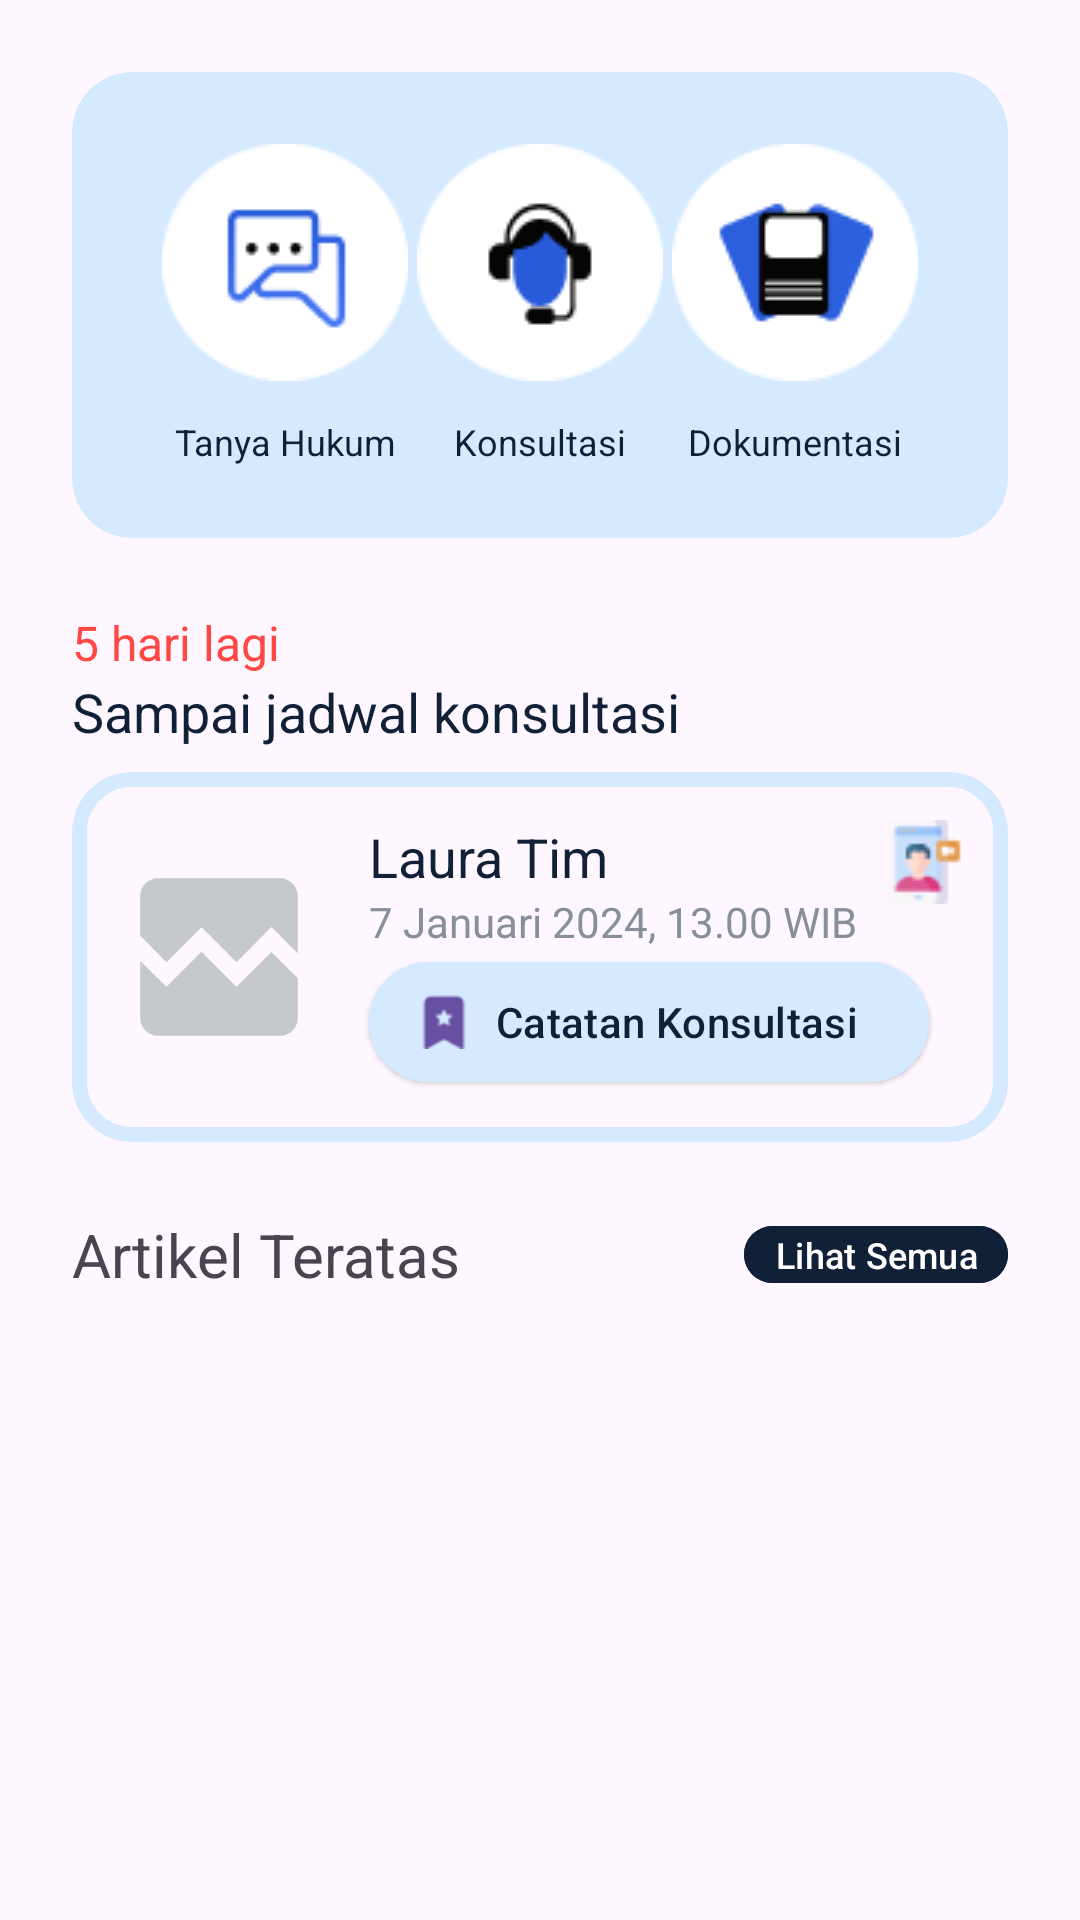

This screen was rendered from an Android layout file. Write that file and the resources it references.
<!-- AndroidManifest.xml: application theme Theme.RuangHukum -->
<!-- res/layout/fragment_home.xml -->
<?xml version="1.0" encoding="utf-8"?>
<LinearLayout xmlns:android="http://schemas.android.com/apk/res/android"
    xmlns:tools="http://schemas.android.com/tools"
    android:layout_width="match_parent"
    android:layout_height="match_parent"
    xmlns:app="http://schemas.android.com/apk/res-auto"
    android:orientation="vertical"
    android:padding="24dp"
    tools:context=".views.home.HomeFragment">

    <com.google.android.material.card.MaterialCardView
        android:id="@+id/card_services"
        android:layout_width="match_parent"
        android:layout_height="wrap_content"
        android:layout_marginBottom="24dp"
        app:strokeWidth="0dp"
        android:backgroundTint="#D5EAFF"
        app:cardCornerRadius="20dp">

        <androidx.constraintlayout.widget.ConstraintLayout
            android:layout_width="match_parent"
            android:layout_height="match_parent"
            android:paddingHorizontal="30dp"
            android:paddingVertical="24dp">

            <ImageButton
                android:id="@+id/btn_ai_chat"
                android:layout_width="wrap_content"
                android:layout_height="wrap_content"
                app:layout_constraintTop_toTopOf="parent"
                app:layout_constraintStart_toStartOf="parent"
                android:background="@drawable/ic_service_ai_chat"/>

            <TextView
                android:id="@+id/tv_ai_chat"
                android:layout_width="wrap_content"
                android:layout_height="wrap_content"
                app:layout_constraintTop_toBottomOf="@id/btn_ai_chat"
                app:layout_constraintStart_toStartOf="@id/btn_ai_chat"
                app:layout_constraintEnd_toEndOf="@id/btn_ai_chat"
                android:textColor="@color/black"
                android:textSize="12sp"
                android:layout_marginTop="12dp"
                android:text="Tanya Hukum"/>

            <ImageButton
                android:id="@+id/btn_consultation_with_expert"
                android:layout_width="wrap_content"
                android:layout_height="wrap_content"
                app:layout_constraintTop_toTopOf="parent"
                app:layout_constraintStart_toStartOf="parent"
                app:layout_constraintEnd_toEndOf="parent"
                android:background="@drawable/ic_service_consultation_with_expert"/>

            <TextView
                android:id="@+id/tv_consultation_with_expert"
                android:layout_width="wrap_content"
                android:layout_height="wrap_content"
                app:layout_constraintTop_toBottomOf="@id/btn_consultation_with_expert"
                app:layout_constraintStart_toStartOf="@id/btn_consultation_with_expert"
                app:layout_constraintEnd_toEndOf="@id/btn_consultation_with_expert"
                android:textColor="@color/black"
                android:textSize="12sp"
                android:layout_marginTop="12dp"
                android:text="Konsultasi"/>

            <ImageButton
                android:id="@+id/btn_document_prep"
                android:layout_width="wrap_content"
                android:layout_height="wrap_content"
                app:layout_constraintTop_toTopOf="parent"
                app:layout_constraintEnd_toEndOf="parent"
                android:background="@drawable/ic_document_prep"/>

            <TextView
                android:id="@+id/tv_document_prep"
                android:layout_width="wrap_content"
                android:layout_height="wrap_content"
                app:layout_constraintTop_toBottomOf="@id/btn_document_prep"
                app:layout_constraintStart_toStartOf="@id/btn_document_prep"
                app:layout_constraintEnd_toEndOf="@id/btn_document_prep"
                android:textColor="@color/black"
                android:textSize="12sp"
                android:layout_marginTop="12dp"
                android:text="Dokumentasi"/>

        </androidx.constraintlayout.widget.ConstraintLayout>
    </com.google.android.material.card.MaterialCardView>

    <include
        layout="@layout/card_consultation_reminder" />

    <androidx.constraintlayout.widget.ConstraintLayout
        android:id="@+id/title_section_article"
        android:layout_width="match_parent"
        android:layout_height="wrap_content"
        android:orientation="horizontal">

        <TextView
            android:id="@+id/tv_title_section_article"
            android:layout_width="wrap_content"
            android:layout_height="wrap_content"
            android:textSize="20sp"
            app:layout_constraintTop_toTopOf="parent"
            app:layout_constraintStart_toStartOf="parent"
            android:text="Artikel Teratas"/>

        <com.google.android.material.button.MaterialButton
            android:id="@+id/btn_see_all"
            android:layout_width="wrap_content"
            android:layout_height="0dp"
            android:paddingVertical="0dp"
            android:paddingHorizontal="0dp"
            android:textSize="12sp"
            android:backgroundTint="@color/black"
            app:layout_constraintTop_toTopOf="@id/tv_title_section_article"
            app:layout_constraintBottom_toBottomOf="@+id/tv_title_section_article"
            app:layout_constraintEnd_toEndOf="parent"
            android:text="Lihat Semua"/>

        <androidx.recyclerview.widget.RecyclerView
            android:id="@+id/rv_articles"
            android:layout_width="match_parent"
            android:layout_height="wrap_content"
            android:layout_marginTop="18dp"
            app:layout_constraintTop_toBottomOf="@id/tv_title_section_article"
            tools:listitem="@layout/item_article"/>
    </androidx.constraintlayout.widget.ConstraintLayout>



</LinearLayout>
<!-- res/layout/card_consultation_reminder.xml (included above) -->
<?xml version="1.0" encoding="utf-8"?>
<androidx.constraintlayout.widget.ConstraintLayout xmlns:android="http://schemas.android.com/apk/res/android"
    android:layout_width="match_parent"
    android:layout_height="wrap_content"
    android:layout_marginBottom="24dp"
    xmlns:app="http://schemas.android.com/apk/res-auto">

    <TextView
        android:id="@+id/days_remaining"
        android:layout_width="wrap_content"
        android:layout_height="wrap_content"
        android:textColor="@color/red"
        android:textSize="16sp"
        app:layout_constraintTop_toTopOf="parent"
        app:layout_constraintStart_toStartOf="parent"
        android:text="5 hari lagi"/>

    <TextView
        android:id="@+id/days_remaining_subtitle"
        android:layout_width="wrap_content"
        android:layout_height="wrap_content"
        android:textColor="@color/black"
        android:textSize="18sp"
        app:layout_constraintTop_toBottomOf="@id/days_remaining"
        app:layout_constraintStart_toStartOf="parent"
        android:text="Sampai jadwal konsultasi"/>

    <com.google.android.material.card.MaterialCardView
        android:layout_width="match_parent"
        android:layout_height="wrap_content"
        android:layout_marginTop="8dp"
        app:cardCornerRadius="20dp"
        app:strokeWidth="5dp"
        app:strokeColor="@color/light_blue"
        app:layout_constraintTop_toBottomOf="@id/days_remaining_subtitle">

        <androidx.constraintlayout.widget.ConstraintLayout
            android:layout_width="match_parent"
            android:layout_height="match_parent"
            android:paddingHorizontal="14dp"
            android:paddingVertical="16dp">

            <ImageView
                android:id="@+id/iv_expert_photo"
                android:layout_width="70dp"
                android:layout_height="0dp"
                app:layout_constraintTop_toTopOf="parent"
                app:layout_constraintBottom_toBottomOf="parent"
                app:layout_constraintStart_toStartOf="parent"
                android:src="@drawable/baseline_broken_image_24" />

            <TextView
                android:id="@+id/tv_expert_name"
                android:layout_width="wrap_content"
                android:layout_height="wrap_content"
                android:layout_marginStart="15dp"
                android:textSize="18sp"
                android:textColor="@color/black"
                app:layout_constraintTop_toTopOf="@id/iv_expert_photo"
                app:layout_constraintStart_toEndOf="@id/iv_expert_photo"
                android:text="Laura Tim"/>

            <TextView
                android:id="@+id/tv_date"
                android:layout_width="wrap_content"
                android:layout_height="wrap_content"
                android:layout_marginStart="15dp"
                android:textSize="14sp"
                android:textColor="@color/text_grey"
                app:layout_constraintTop_toBottomOf="@id/tv_expert_name"
                app:layout_constraintStart_toEndOf="@id/iv_expert_photo"
                android:text="7 Januari 2024, 13.00 WIB"/>

            <com.google.android.material.button.MaterialButton
                android:id="@+id/btn_consultation_notes"
                android:layout_width="wrap_content"
                android:layout_height="0dp"
                android:paddingVertical="0dp"
                android:backgroundTint="@color/light_blue"
                android:textColor="@color/black"
                style="@style/Widget.Material3.Button.ElevatedButton.Icon"
                app:layout_constraintTop_toBottomOf="@id/tv_date"
                app:layout_constraintStart_toStartOf="@id/tv_expert_name"
                app:icon="@drawable/ic_notification_active"
                android:text="Catatan Konsultasi"/>

            <ImageView
                android:id="@+id/ic_consultation_type"
                android:layout_width="28dp"
                android:layout_height="28dp"
                app:layout_constraintTop_toTopOf="parent"
                app:layout_constraintEnd_toEndOf="parent"
                android:src="@drawable/ic_vidcall_consultation"/>

        </androidx.constraintlayout.widget.ConstraintLayout>
    </com.google.android.material.card.MaterialCardView>
</androidx.constraintlayout.widget.ConstraintLayout>
<!-- res/layout/item_article.xml (included above) -->
<?xml version="1.0" encoding="utf-8"?>
<com.google.android.material.card.MaterialCardView xmlns:android="http://schemas.android.com/apk/res/android"
    android:layout_width="match_parent"
    android:layout_height="wrap_content"
    app:cardCornerRadius="10dp"
    android:padding="14dp"
    android:layout_marginVertical="4dp"
    android:layout_marginHorizontal="1dp"
    app:cardElevation="4dp"
    app:strokeWidth="0dp"
    android:backgroundTint="@color/white"
    xmlns:app="http://schemas.android.com/apk/res-auto">

    <androidx.constraintlayout.widget.ConstraintLayout
        android:layout_width="match_parent"
        android:layout_height="match_parent"
        android:padding="14dp">

        <ImageView
            android:id="@+id/img_article"
            android:layout_width="98dp"
            android:layout_height="48dp"
            app:layout_constraintTop_toTopOf="parent"
            app:layout_constraintStart_toStartOf="parent"
            android:src="@drawable/baseline_broken_image_24"/>

        <TextView
            android:id="@+id/tv_title"
            android:layout_width="0dp"
            android:layout_height="wrap_content"
            android:maxLines="2"
            android:ellipsize="end"
            android:textSize="18sp"
            android:textStyle="bold"
            app:layout_constraintStart_toEndOf="@id/img_article"
            app:layout_constraintEnd_toEndOf="parent"
            app:layout_constraintTop_toTopOf="parent"
            app:layout_constraintBottom_toBottomOf="@id/img_article"
            android:text="@string/dummy_text"/>

        <TextView
            android:id="@+id/tv_preview"
            android:layout_width="match_parent"
            android:layout_height="wrap_content"
            android:maxLines="2"
            android:ellipsize="end"
            android:layout_marginTop="10dp"
            android:textColor="@color/text_grey"
            app:layout_constraintTop_toBottomOf="@id/img_article"
            android:text="@string/dummy_text_long"/>

    </androidx.constraintlayout.widget.ConstraintLayout>
</com.google.android.material.card.MaterialCardView>
<!-- resources referenced by this layout -->
<resources>
  <color name="black">#FF102037</color>
  <color name="light_blue">#D5EAFF</color>
  <color name="red">#FF4844</color>
  <color name="text_grey">#878F9A</color>
  <color name="white">#FFFFFFFF</color>
  <!-- drawable baseline_broken_image_24 (drawable) -->
  <vector android:height="24dp" android:tint="#C5C9CE"
      android:viewportHeight="24" android:viewportWidth="24"
      android:width="24dp" xmlns:android="http://schemas.android.com/apk/res/android">
      <path android:fillColor="@android:color/white" android:pathData="M21,5v6.59l-3,-3.01 -4,4.01 -4,-4 -4,4 -3,-3.01L3,5c0,-1.1 0.9,-2 2,-2h14c1.1,0 2,0.9 2,2zM18,11.42l3,3.01L21,19c0,1.1 -0.9,2 -2,2L5,21c-1.1,0 -2,-0.9 -2,-2v-6.58l3,2.99 4,-4 4,4 4,-3.99z"/>
  </vector>
  <!-- drawable ic_document_prep: png bitmap (drawable, 2009 bytes) -->
  <!-- drawable ic_notification_active: png bitmap (drawable, 531 bytes) -->
  <!-- drawable ic_service_ai_chat: png bitmap (drawable, 2388 bytes) -->
  <!-- drawable ic_service_consultation_with_expert: png bitmap (drawable, 1980 bytes) -->
  <!-- drawable ic_vidcall_consultation: png bitmap (drawable, 1061 bytes) -->
  <string name="dummy_text">Lorem ipsum dolor sit amet, consectetur adipiscing elit. Nullam sit amet leo tincidunt nisl congue egestas.</string>
  <string name="dummy_text_long">Lorem ipsum dolor sit amet, consectetur adipiscing elit. Donec maximus ante velit, quis rhoncus dui vulputate sed. Pellentesque ut eleifend odio. Vestibulum porttitor, libero eu mollis placerat, dolor ipsum euismod sapien, vitae mollis elit nisl at lorem. Duis condimentum dapibus magna, vitae elementum dui. Nam gravida, dolor quis sagittis facilisis, libero libero fermentum sem, a sollicitudin tortor eros eget dui. Proin sit amet sapien sed nunc placerat finibus eu in lorem. Nunc sed luctus tortor. Ut a finibus erat. Phasellus ut suscipit diam. Aliquam fringilla nisl a leo consequat sagittis. Suspendisse sit amet est a lectus porta finibus. Nullam magna purus, euismod id nisi et, bibendum pharetra risus. Proin commodo porta justo vitae ullamcorper.</string>
  <style name="Theme.RuangHukum" parent="Base.Theme.RuangHukum" />
  <style name="Base.Theme.RuangHukum" parent="Theme.Material3.DayNight">
          
          
      </style>
</resources>
